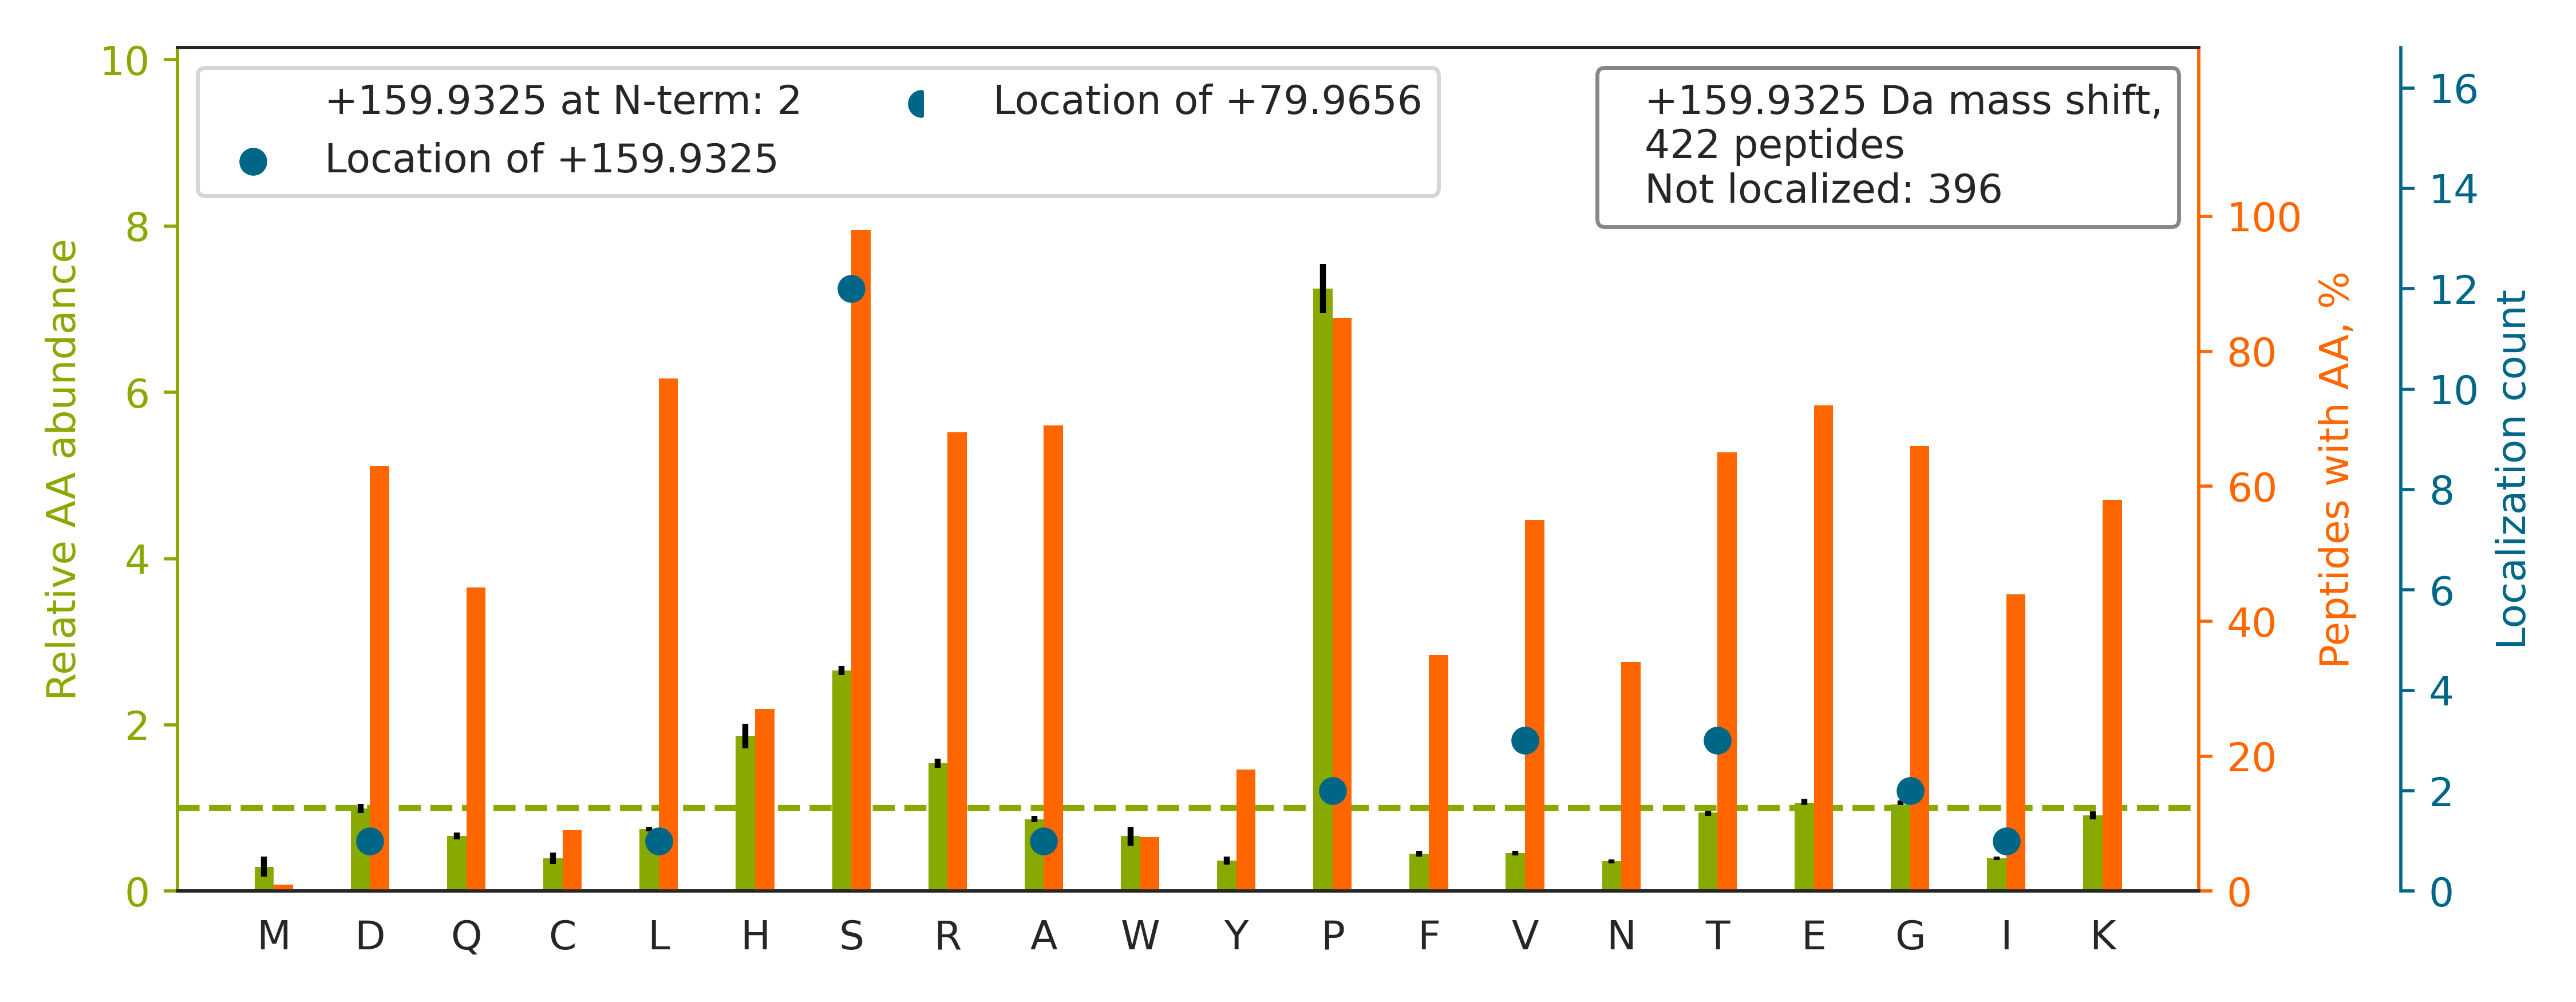

The data file committed next to this chart (first rows):
top isoform	localization score	spectrum
R.YLEEDNSDESDAEGEHGDGAEEEAPPAGPRPGPEPAGL…		QEXI22263.26300.26300.4
K.TVSSPPTSPRPGSAATVSASTSNIIPPR.H		QEXI22263.28623.28623.4
K.GSHQISLDNPDYQQDFFPK.E		QEXI22263.34396.34396.3
R.LHGGFDSDCSEDGEALNGEPELDLTSK.L		QEXI22263.38216.38216.4
K.DPTSLLGVLQAEADSTSEGLEDAVHSR.G		QEXI22263.46790.46790.3
R.AGEPNSPDAEEANSPDVTAGCDPAGVHPPR.-		QEXI22263.23352.23352.3
K.QFKDLFDLNSSEEDDTEGFSER.G		QEXI22263.42785.42785.3
R.SLTGKLEPVSPPSPPHTDPELELVPPR.L		QEXI22263.37220.37220.4
R.GAASQARGSDSEDGEFEIQAEDDAR.A		QEXI22263.22407.22407.3
K.GPPDFSS[+160]DEEREPTPVLGSGAAAAGR.S	0.681	QEXI22263.30631.30631.3
K.VPVQEIDDDFFPSSGEEAEAASVGEGGGGGRK.V		QEXI22263.39880.39880.4
K.TPEANSRASSPCPEFEQFQIVPAVETPYLAR.A		QEXI22263.44477.44477.4
R.SPEGAGFCGQVALIGDGVGGILGFDALCHSANAGTGSR…		QEXI22263.44574.44574.4
R.AFAAVPTSHPPEDAPAQPPTPGPAASPEQLSFR.E		QEXI22263.36157.36157.4
K.LEPVSPPSPPHTDPELELVPPR.L		QEXI22263.40436.40436.3
R.QRSPSPAPAPAPAAAAGPPTR.K		QEXI22263.16714.16714.3
K.KVPVQEIDDDFFP[+160]SSGEEAEAASVGEGGGGGR…	0.879	QEXI22263.38909.38909.4
K.IVEPEVVGESDSEVEGDAWR.M		QEXI22263.42610.42610.3
K.ELVGPPLAETVFTPKTSPENVQDR.F		QEXI22263.40238.40238.4
R.EIENGNSFDSSGDELDVHQLLR.Q		QEXI22263.37592.37592.3
K.AAPPPPALTPDSQTVDSSCKTPEVSFLPEEATEEAGVR…		QEXI22263.40720.40720.5
R.RVVLGDGVQLPPGDYSTTPGGTLFSTTPGGTR.I		QEXI22263.40525.40525.3
R.NLSPSQEEAGLEDGVSGEISDTELEQTDSCAEPLSEGR…		QEXI22263.41873.41873.4
R.NESEDNKFSDDSDDDFVQPR.K		QEXI22263.26584.26584.3
R.TSADAQEPASPVVSPQQSPPTSPHTWRK.H		QEXI22263.23793.23793.4
R.YSVLNNDDYFADVSPLRATSPSK.S		QEXI22263.39772.39772.3
R.SVSSDSLGPPRPAPARTPTQPPPEPGDLPTIEEALQII…		QEXI22263.43350.43350.5
K.KAPAGQEEPGTPPSSPLSAEQLDR.I		QEXI22263.25633.25633.3
K.VQSGMGLILQGYESGSEEEGEIHEK.A		QEXI22263.38030.38030.3
R.TVAISDAAQLPHDYCTTPGGTLFSTTPGGTR.I		QEXI22263.37700.37700.3
R.SKLPDGPTGSSEEEEEFLEIPPFNK.Q		QEXI22263.45424.45424.4
R.VADPDHDHTGFLTEYVATR.W		QEXI22263.26685.26685.3
K.LLDLSDSTSVASFPSADETDGNLPESR.I		QEXI22263.48936.48936.3
K.KVVEAVNSDSDSEFGIPK.K		QEXI22263.34071.34071.4
R.SRSLSNSNPDISGTPTSPDDEVR.S		QEXI22263.20334.20334.3
R.FNAISSEDFDQELVVKPIK.V		QEXI22263.44373.44373.4
K.AAYGDLSSEEEEENEPESLGVVYK.S		QEXI22263.42107.42107.3
K.KTSFDQDSDVDIFPSDFPTEPPSLPR.T		QEXI22263.44874.44874.3
K.TSAAACAVTDLSDDSDFDEKAK.L		QEXI22263.30434.30434.3
R.TAPAAPAEDAVAAAAAAPSEPSEPSRPSPQPKPRTP.-		QEXI22263.26507.26507.5
K.KPPAPPSPVQSQSPSTNWSPAVPVKK.A		QEXI22263.30848.30848.5
K.NLNNSNLFSPVNRDSENLASPSEYPENGER.F		QEXI22263.33492.33492.4
K.AGPDLPSLPSHALEDEGWAAAAPSPGSAR.S		QEXI22263.39639.39639.4
R.IADPEHDHTGFLTEYVATR.W		QEXI22263.28460.28460.3
R.VSPASPAGSPSADFAVHGESLGDR.H		QEXI22263.29581.29581.3
R.GTGQSDDSDIWDDTALIK.A		QEXI22263.47275.47275.2
R.SCPPPGGSWGSGRSSPLLGGNGK.A		QEXI22263.27262.27262.4
R.IACEEEFSDSEEEGEGGRK.N		QEXI22263.22207.22207.3
R.VADAKGDSESEEDEDLEVPVPSR.F		QEXI22263.32072.32072.3
K.ALSYASLDKEDLLSPINQNTLQR.S		QEXI22263.42656.42656.3
K.DLFDLNSSEEDDTEGFSER.G		QEXI22263.46303.46303.2
R.ASLPAGLVGTPPESPSEPREDVLGFLPGPR.Q		QEXI22263.47404.47404.3
R.HLLTDLPLPPELPGGDLSPPDSPEPK.A		QEXI22263.47719.47719.3
R.IACDEEFSDSEDEGEGGRR.N		QEXI22263.18725.18725.3
K.KQETAAVCGETDEEAGESGGEGIFR.E		QEXI22263.26824.26824.3
R.RGTGQSDDSDIWDDTALIK.A		QEXI22263.37635.37635.4
K.RPASPSSPEHLPATPAESPAQR.F		QEXI22263.15764.15764.4
K.LSVPTSDEEDEVPAPKPR.G		QEXI22263.30375.30375.4
K.ALELPLAASSIPRPRTPSPESHR.S		QEXI22263.28735.28735.4
R.TPLLSSLSATSNNSTVACIDR.N		QEXI22263.42960.42960.3
... 362 more rows
